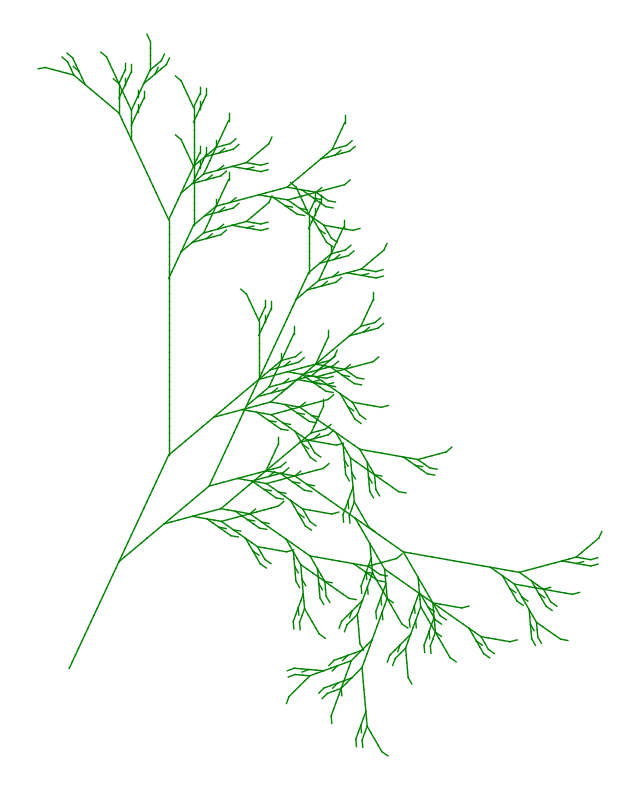

Reproduce this figure in Python.
import math
import matplotlib.pyplot as plt

# Vi MÅ bruke turtle 

angle = 25
step = 3
depth = 5

#lagrer alle linjer som (x1, y1, x2, y2)
segments = []
stack = []

x, y = 0.0, -250.0
heading = 65

def forward():
    global x, y
    rad = math.radians(heading)
    newx = x + step * math.cos(rad)
    newy = y + step * math.sin(rad)
    segments.append((x, y, newx, newy))
    x, y = newx, newy

def F(d):
    if d == 0:
        forward()
    else:
        F(d - 1)
        F(d - 1)

def X(d):
    global heading, x, y
    if d == 0:
        return
    F(d - 1)
    heading -= angle                     # -
    # [[X]+X]
    stack.append((x, y, heading))
    X(d - 1)
    heading += angle                     # +
    X(d - 1)
    if stack: x, y, heading = stack.pop()
    heading += angle                     # +
    F(d - 1)
    # [+FX]
    stack.append((x, y, heading))
    heading += angle                     # +
    F(d - 1)
    X(d - 1)
    if stack: x, y, heading = stack.pop()
    heading -= angle                     # -
    X(d - 1)

X(depth)

# plot resultatet
plt.figure(figsize=(8, 10), dpi=150)
for x1, y1, x2, y2 in segments:
    plt.plot([x1, x2], [y1, y2], color="green", linewidth=1)

plt.axis("equal")
plt.axis("off")
plt.show()
